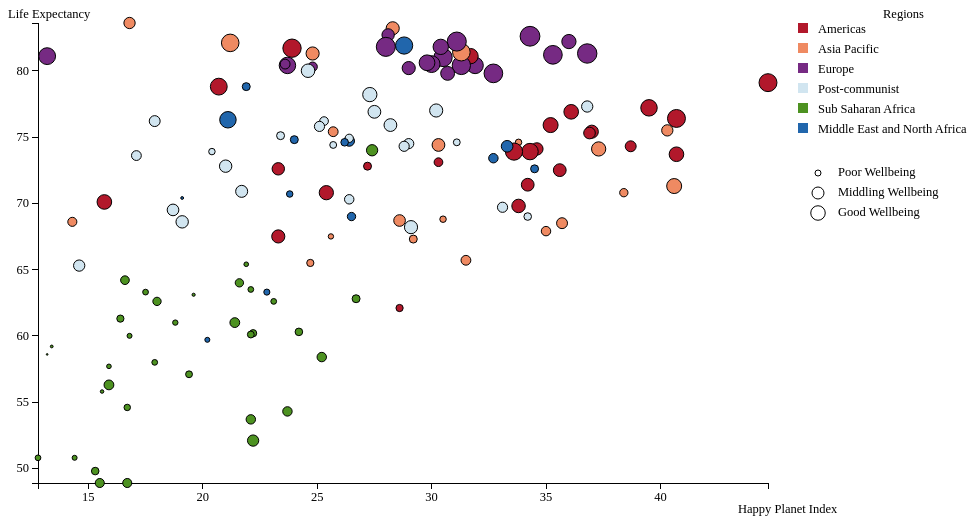
D3 v3 page, settled after 360 driven frames (6 s of simulated time); the page loaded 1 data file(s).


// ── scatterplot.js
// Enrikos Iossifidis

function load() {
	
	//load file
	d3.json("convertCSV2JSON.json", function(error, data) {

		if (error) throw error;

		// set basic variables
		var margin = {top: 15, right: 220, bottom: 45, left: 30},
			radius = 4.5,
			width = 980 - margin.left - margin.right,
			height = 520 - margin.top - margin.bottom;

		// set canvas
		var canvas = d3.select("body").append("svg")
			.attr("width", width + margin.left + margin.right)
		 	.attr("height", height + margin.top + margin.bottom)
		 	.append("g")
		 		.attr("transform", "translate(" + margin.left + "," + margin.top + ")");

		 data.forEach(function(d) {
		 	d["HPI"] = +d["HPI"];
		 	d["Life"] = +d["Life"];
		 });

		 // set scalers and scales
		 var x = d3.scale.linear()
		 	.range([0, width])
		 	.domain([d3.min(data, function(d) { return d.HPI; }), d3.max(data, function(d) { return d.HPI; })]);

		 var y = d3.scale.linear()
		 	.range([height, 0])
		 	.domain([d3.min(data, function(d) { return d.Life; }), d3.max(data, function(d) { return d.Life; })]);

		 var x_axis = d3.svg.axis()
		 	.scale(x)
		 	.orient("bottom");

		 var y_axis = d3.svg.axis()
		 	.scale(y)
		 	.orient("left");
		
		// add axes
		 canvas.append("g")
			.attr("class", "x axis")
		 	.attr("transform", "translate(0," + height + ")")
		 	.call(x_axis)
		 	.append("text")
		  		.attr("class", "label_x")
		  		.attr("x", width - margin.left)
		  		.attr("y", 30)
		  		.text("Happy Planet Index");

		 canvas.append("g")
		 	.attr("class", "y axis")
		 	.call(y_axis)
		 	.append("text")
		  		.attr("class", "label_y")
		  		.attr("x", -margin.left)
		  		.attr("y", -5)
		  		.text("Life Expectancy");
 
		 // create data for colors
 		var region_colors = [{"Region": {"Americas": "#b2182b"}}, {"Region": {"Asia Pacific": "#ef8a62"}},
		 						{"Region": {"Europe": "#762a83"}}, {"Region": {"Post-communist": "#d1e5f0"}},
		  						{"Region": {"Sub Saharan Africa": "#4d9221"}}, 
								{"Region": {"Middle East and North Africa": "#2166ac"}}];

		// find the right color
		function coloring(region, dataset) {

				for (var i = 0; i < 6; i++) {
					if (region == Object.keys(dataset[i]["Region"])) {

						return dataset[i]["Region"][region];
					}
				}
		}

		// set scale and attributes of circle
		var r = d3.scale.linear()
			.range([0.1, 9.9])
			.domain([2.5, 7.8]);

		// set circle attribute
		var circle_attr = {
			cx: function(d) { return x(d.HPI); },
			cy: function(d) { return y(d.Life); },
			r: function(d) { return r(d.Wellbeing); }
		};

		// create text box for mouseover event
		var tip = d3.select('body')
      		.data(data)
      		.append('div')
      		.attr('class', 'tip')
      		.text("")
      		.style('position', 'absolute')
      		.style('display', 'none')
      		.on('mouseover', function(d, i) {
      		  tip.transition().duration(0);
      		})
      		.on('mouseout', function(d, i) {
        		tip.style('display', 'none');
      		});	

		// create 'country'-dots
 		 canvas.selectAll(".dot")
		 	.data(data)
		 	.enter().append("circle")
		 		.attr("class", "dot")
		 		.attr(circle_attr)
		 		.style("fill", function(d) { return coloring(d.Region, region_colors); })
		 		.on('mouseover', function(d, i) {
        				tip.transition().duration(0);
        				tip.style('top', y(d.Life) - 5 + 'px');
       					tip.style('left', x(d.HPI) + 15 + 'px');
        				tip.style('display', 'block');
        				tip.text(d.Country);      			
      				})
      				.on('mouseout', function(d, i) {
        				tip.transition()
        				.delay(150)
        				.style('display', 'none');
      				});
	
		// create rectangles, circles and text for the legend
		var rect_width = 10;
	 	
		canvas.append("g")
			.selectAll("rect")
			.data(region_colors)
			.enter().append("rect")
				.attr("class", "legend_rect_box")
				.attr("width", rect_width)
				.attr("height", rect_width)
				.attr("x", width + margin.left)
				.attr("y", function(d, i) {
					return i*20;
				})
				.style("fill", function(d, i) { 
					return region_colors[i]["Region"][Object.keys(region_colors[i]["Region"])]; 
		
				});		
		
		canvas.append("g")
			.selectAll("text")
			.data(region_colors)
			.enter().append("text")
				.attr("class", "legend_text_box")
				.text(function(d, i) {
			  		return Object.keys(d.Region);
				})
				.attr("x", width + margin.left + rect_width*2)	
				.attr("y", function(d, i) {
					return i*20 - 3;
				})
				.attr("dy", "1em"); 
	
		canvas.append("g").append("text")
			.attr("class", "legend_text_box")	
			.attr("x", 845)
			.attr("y", -5)
			.text("Regions");


		var legend_circle_data = [3, 6, 7.25];
		canvas.append("g")
			.selectAll(".dot")
			.data(legend_circle_data)
			.enter().append("circle")
				.attr("class", "dot")
				.attr("cx", 780)
				.attr("cy", function(d, i) {
					return i*20 + 150;
				})
				.attr("r", function(d) {
					return d;
				})
				.style("fill", "#ffffff");

		var legend_circle_texts = ["Poor Wellbeing", "Middling Wellbeing", "Good Wellbeing"];

		canvas.append("g")
			.selectAll("text")
			.data(legend_circle_texts)
			.enter().append("text")
				.attr("class", "legend_text_box")
				.attr("x", 800)
				.attr("y", function(d, i) {
					return i*20 + 153;
				})
				.text(function(d, i) {
					return d;
				});
	})
}


### data: convertCSV2JSON.json
[
 {
  "Country": "Costa Rica",
  "Region": "Americas",
  "Life": "79.1",
  "HPI": "44.7",
  "Wellbeing": "7.3"
 },
 {
  "Country": "Mexico",
  "Region": "Americas",
  "Life": "76.4",
  "HPI": "40.7",
  "Wellbeing": "7.3"
 },
 {
  "Country": "Colombia",
  "Region": "Americas",
  "Life": "73.7",
  "HPI": "40.7",
  "Wellbeing": "6.4"
 },
 {
  "Country": "Vanuatu",
  "Region": "Asia Pacific",
  "Life": "71.3",
  "HPI": "40.6",
  "Wellbeing": "6.5"
 },
 {
  "Country": "Vietnam",
  "Region": "Asia Pacific",
  "Life": "75.5",
  "HPI": "40.3",
  "Wellbeing": "5.5"
 },
 {
  "Country": "Panama",
  "Region": "Americas",
  "Life": "77.2",
  "HPI": "39.5",
  "Wellbeing": "6.9"
 },
 {
  "Country": "Nicaragua",
  "Region": "Americas",
  "Life": "74.3",
  "HPI": "38.7",
  "Wellbeing": "5.4"
 },
 {
  "Country": "Bangladesh",
  "Region": "Asia Pacific",
  "Life": "70.8",
  "HPI": "38.4",
  "Wellbeing": "4.7"
 },
 "... 132 more items"
]